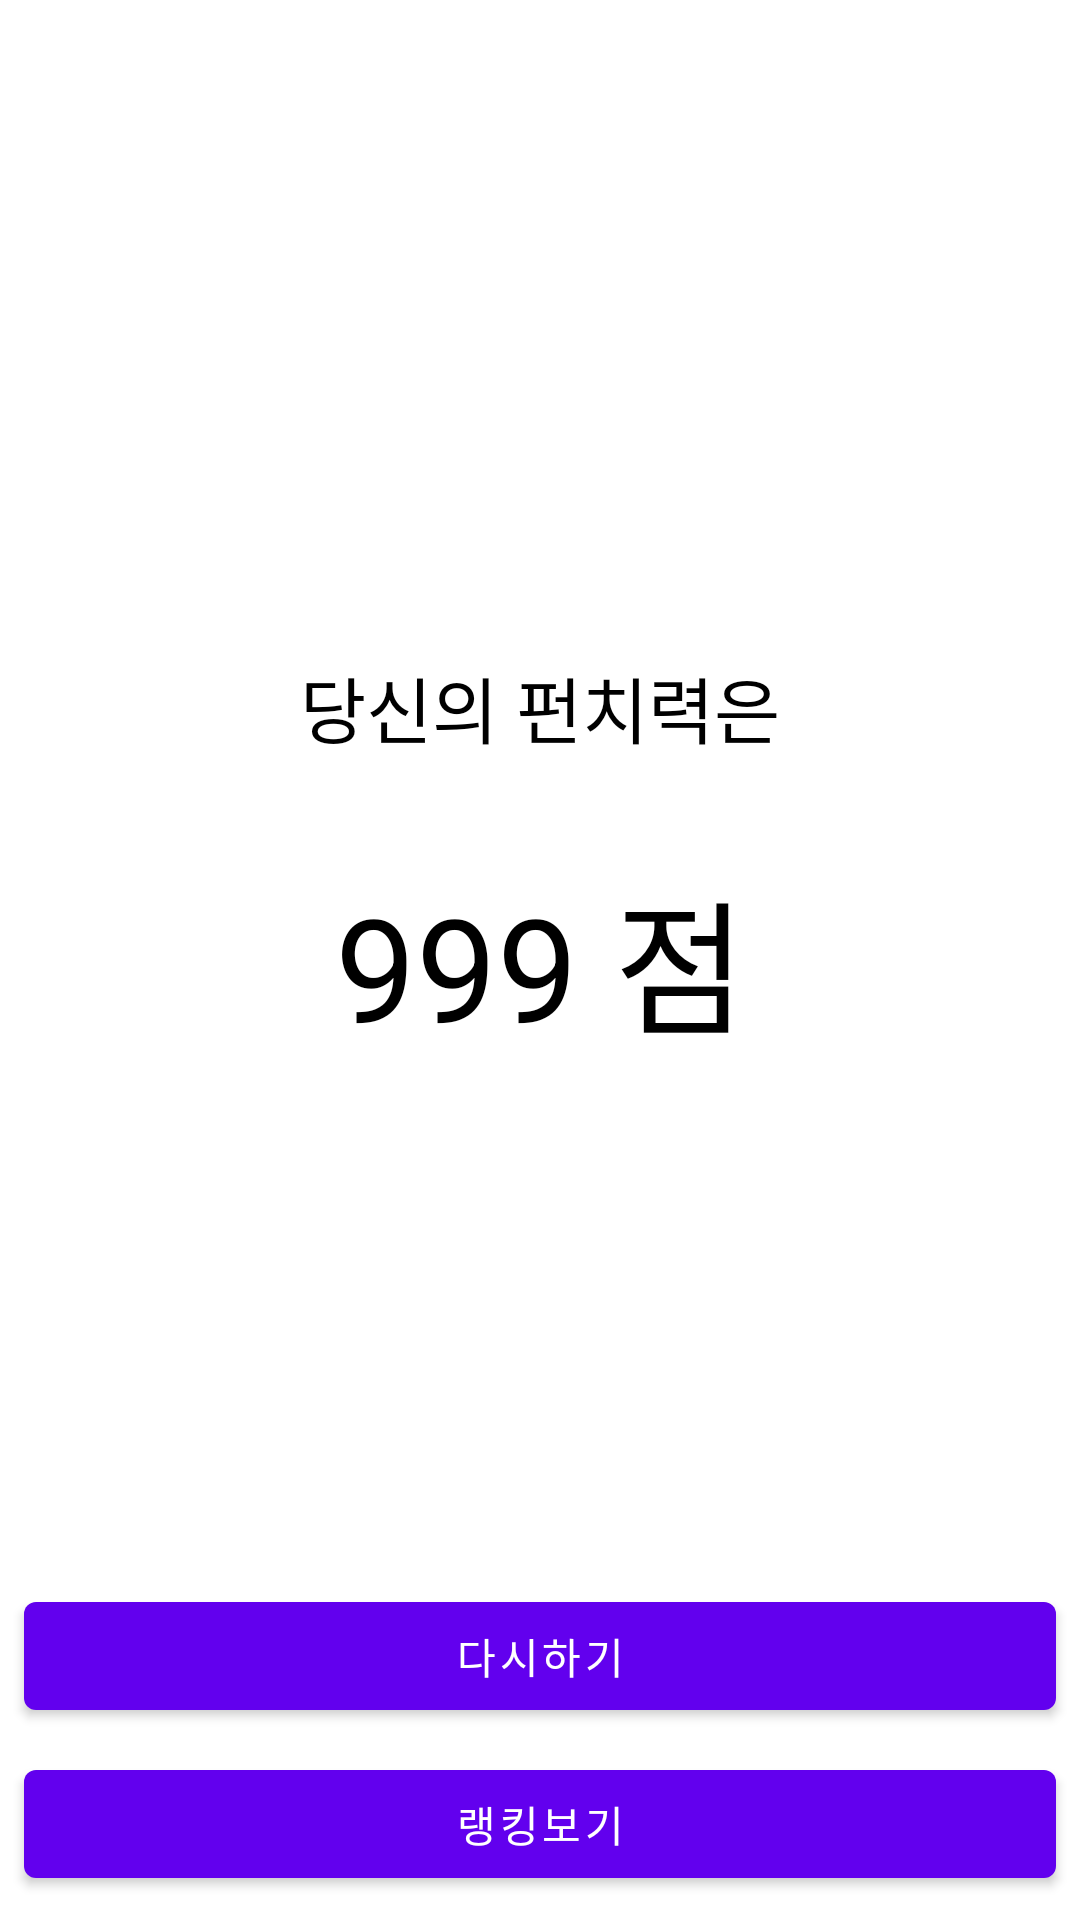

Write the Android layout XML for this screen, with the resource values it uses.
<!-- AndroidManifest.xml: activity theme Theme.PunchPower.Result -->
<!-- res/layout/activity_result.xml -->
<?xml version="1.0" encoding="utf-8"?>
<androidx.constraintlayout.widget.ConstraintLayout xmlns:android="http://schemas.android.com/apk/res/android"
    xmlns:app="http://schemas.android.com/apk/res-auto"
    xmlns:tools="http://schemas.android.com/tools"
    android:layout_width="match_parent"
    android:layout_height="match_parent"
    tools:context=".ResultActivity">

    <TextView
        android:id="@+id/scoreLabel"
        android:layout_width="wrap_content"
        android:layout_height="wrap_content"
        android:layout_margin="8dp"
        android:text="999 점"
        android:textSize="48sp"
        app:layout_constraintBottom_toBottomOf="parent"
        app:layout_constraintEnd_toEndOf="parent"
        app:layout_constraintStart_toStartOf="parent"
        app:layout_constraintTop_toTopOf="parent" />

    <TextView
        android:id="@+id/textView"
        android:layout_width="wrap_content"
        android:layout_height="wrap_content"
        android:layout_marginStart="8dp"
        android:layout_marginTop="8dp"
        android:layout_marginEnd="8dp"
        android:layout_marginBottom="32dp"
        android:text="당신의 펀치력은"
        android:textSize="24sp"
        app:layout_constraintBottom_toTopOf="@id/scoreLabel"
        app:layout_constraintEnd_toEndOf="parent"
        app:layout_constraintStart_toStartOf="parent"
        app:layout_constraintTop_toTopOf="parent"
        app:layout_constraintVertical_bias="1.0" />

    <Button
        android:id="@+id/rankingButton"
        android:layout_width="0dp"
        android:layout_height="wrap_content"
        android:layout_marginStart="8dp"
        android:layout_marginEnd="8dp"
        android:layout_marginBottom="8dp"
        android:text="랭킹보기"
        app:layout_constraintBottom_toBottomOf="parent"
        app:layout_constraintEnd_toEndOf="parent"
        app:layout_constraintStart_toStartOf="parent" />

    <Button
        android:id="@+id/restartButton"
        android:layout_width="0dp"
        android:layout_height="wrap_content"
        android:layout_marginStart="8dp"
        android:layout_marginEnd="8dp"
        android:layout_marginBottom="8dp"
        android:text="다시하기"
        app:layout_constraintBottom_toTopOf="@+id/rankingButton"
        app:layout_constraintEnd_toEndOf="parent"
        app:layout_constraintStart_toStartOf="parent" />

</androidx.constraintlayout.widget.ConstraintLayout>
<!-- resources referenced by this layout -->
<resources>
  <style name="Theme.PunchPower.Result">
          <item name="android:textColor">@android:color/black</item>
          <item name="android:buttonStyle">@style/ButtonColor</item>
          <item name="colorButtonNormal">@color/colorPrimary</item>
      </style>
  <style name="ButtonColor" parent="@style/Widget.AppCompat.Button">
          <item name="android:textColor">@android:color/white</item>
      </style>
  <color name="colorPrimary">#008577</color>
</resources>
